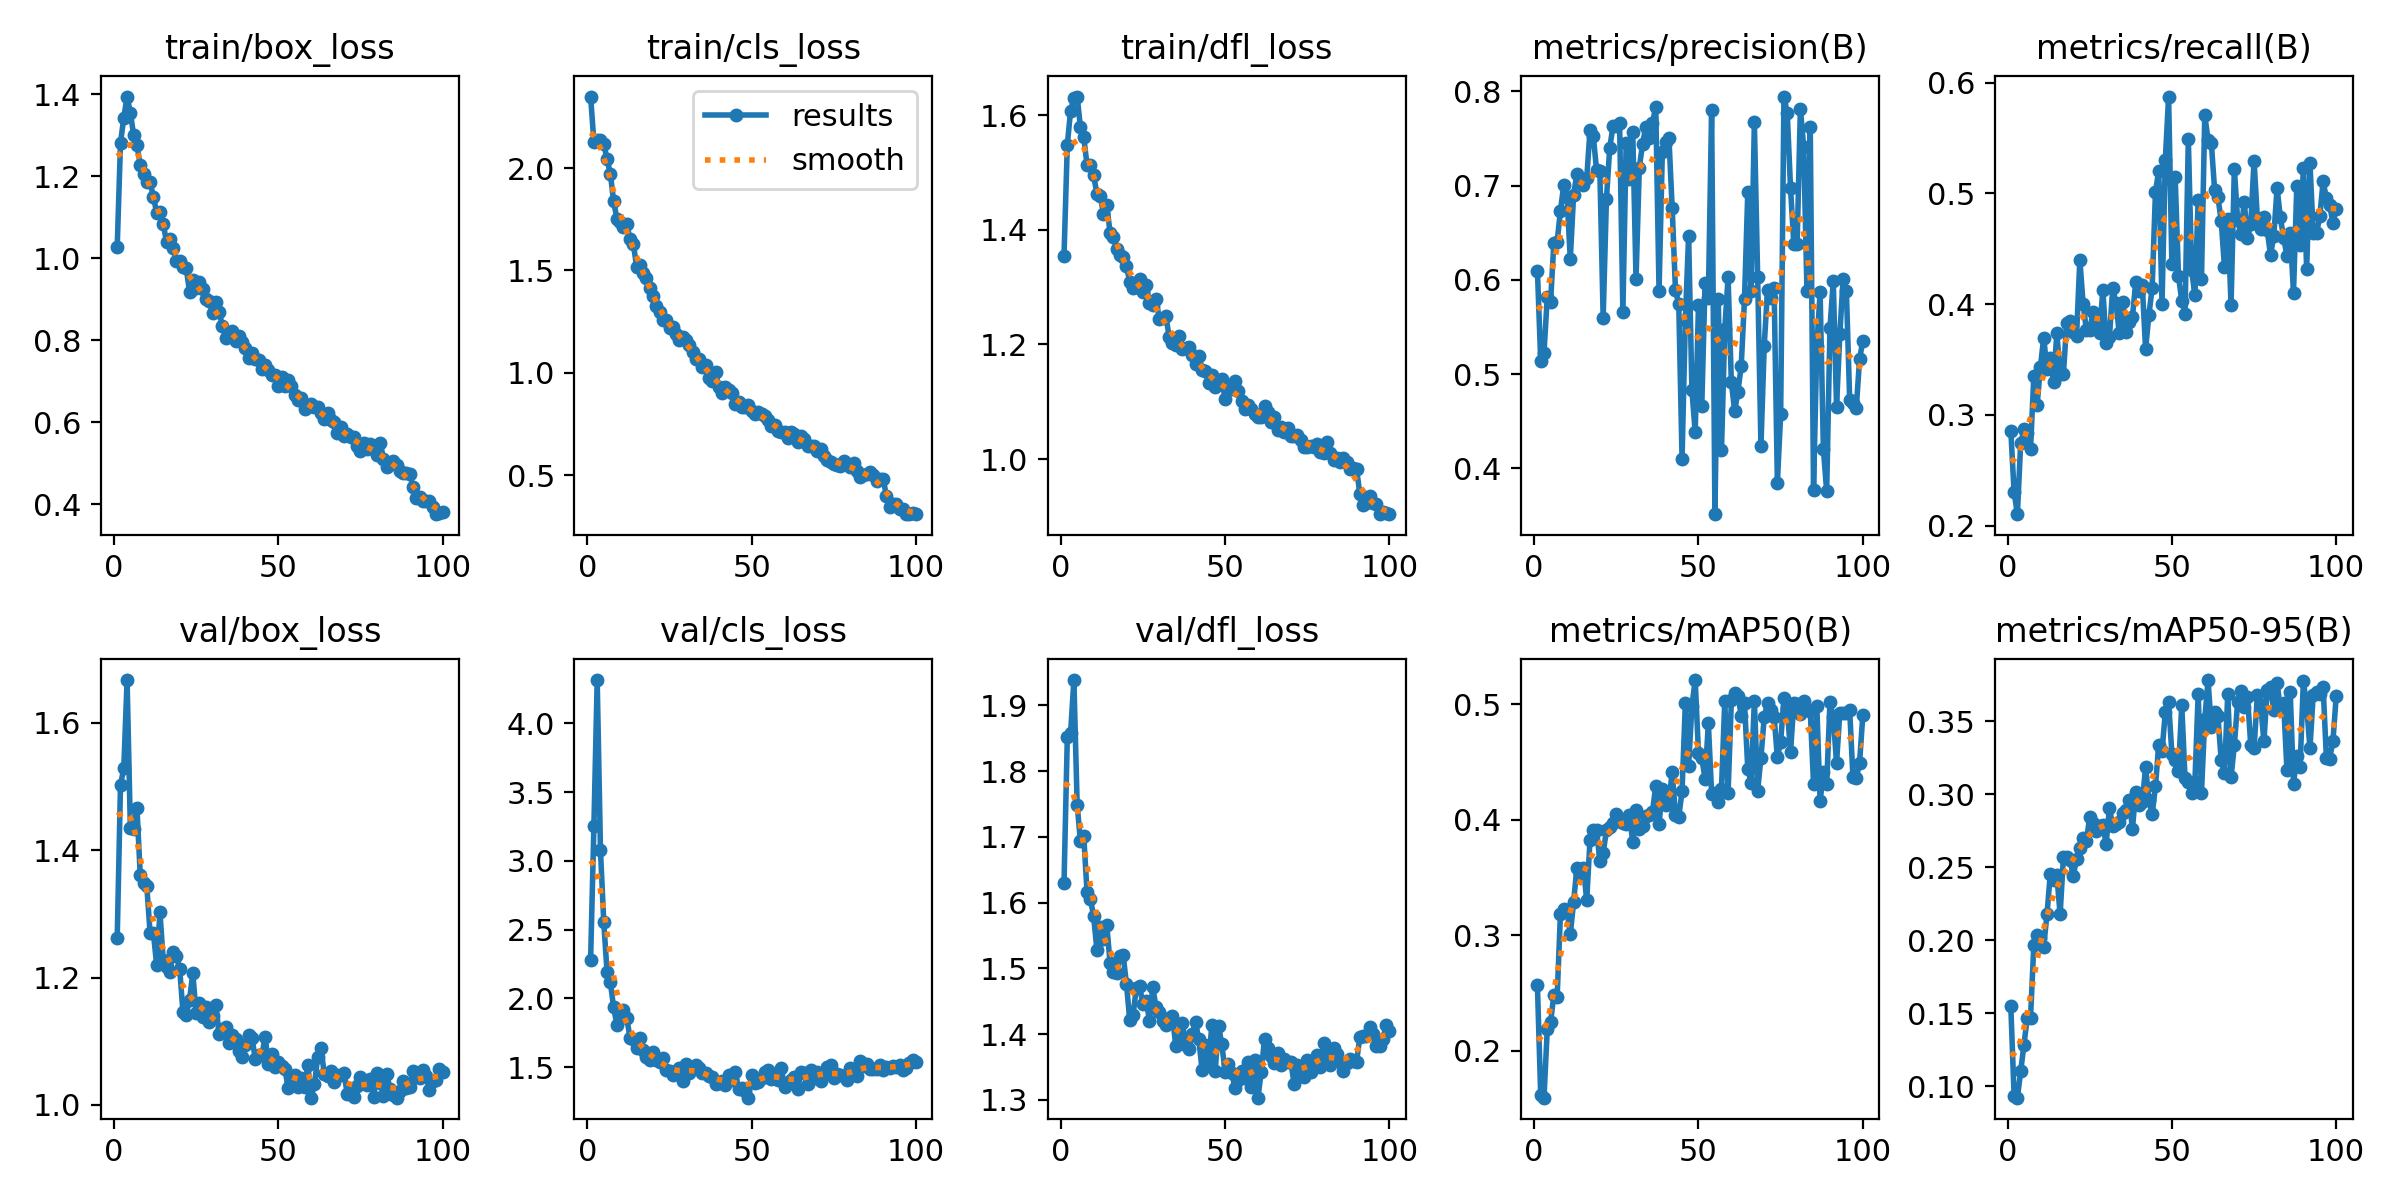

The file beside this chart, header and first rows:
epoch, time, train/box_loss, train/cls_loss, train/dfl_loss, metrics/precision(B), metrics/recall(B), metrics/mAP50(B), metrics/mAP50-95(B), val/box_loss, val/cls_loss, val/dfl_loss, lr/pg0, lr/pg1, lr/pg2
1, 27.72, 1.028, 2.35, 1.355, 0.6097, 0.2856, 0.2564, 0.1549, 1.262, 2.281, 1.63, 0.00033, 0.00033, 0.00033
2, 53.65, 1.281, 2.127, 1.548, 0.5144, 0.2303, 0.1616, 0.09362, 1.503, 3.252, 1.851, 0.0006568, 0.0006568, 0.0006568
3, 79.2, 1.343, 2.139, 1.608, 0.5223, 0.2103, 0.1593, 0.09224, 1.529, 4.314, 1.858, 0.0009769, 0.0009769, 0.0009769
4, 104.6, 1.394, 2.137, 1.629, 0.582, 0.2745, 0.2187, 0.1103, 1.667, 3.076, 1.938, 0.0009703, 0.0009703, 0.0009703
5, 130.8, 1.355, 2.119, 1.632, 0.5762, 0.2869, 0.2247, 0.1286, 1.435, 2.554, 1.748, 0.0009604, 0.0009604, 0.0009604
6, 156.5, 1.3, 2.044, 1.579, 0.639, 0.2839, 0.2479, 0.1471, 1.434, 2.191, 1.693, 0.0009505, 0.0009505, 0.0009505
7, 182, 1.275, 1.973, 1.562, 0.6403, 0.2696, 0.2463, 0.1471, 1.467, 2.117, 1.701, 0.0009406, 0.0009406, 0.0009406
8, 207.6, 1.228, 1.839, 1.513, 0.6732, 0.3349, 0.3182, 0.197, 1.361, 1.935, 1.616, 0.0009307, 0.0009307, 0.0009307
9, 233.3, 1.206, 1.752, 1.513, 0.7001, 0.3088, 0.3224, 0.2039, 1.348, 1.808, 1.606, 0.0009208, 0.0009208, 0.0009208
10, 258.9, 1.185, 1.736, 1.495, 0.688, 0.343, 0.322, 0.2015, 1.344, 1.873, 1.58, 0.0009109, 0.0009109, 0.0009109
11, 284.6, 1.185, 1.71, 1.463, 0.6221, 0.3699, 0.3006, 0.1956, 1.27, 1.913, 1.528, 0.000901, 0.000901, 0.000901
12, 310.2, 1.15, 1.725, 1.459, 0.6895, 0.3412, 0.3284, 0.2177, 1.27, 1.859, 1.564, 0.0008911, 0.0008911, 0.0008911
13, 336, 1.111, 1.653, 1.428, 0.7126, 0.3516, 0.3581, 0.2451, 1.22, 1.71, 1.545, 0.0008812, 0.0008812, 0.0008812
14, 361.8, 1.113, 1.63, 1.444, 0.7041, 0.3295, 0.3528, 0.2414, 1.303, 1.704, 1.566, 0.0008713, 0.0008713, 0.0008713
15, 387.4, 1.083, 1.517, 1.395, 0.7007, 0.3737, 0.3584, 0.2444, 1.227, 1.643, 1.509, 0.0008614, 0.0008614, 0.0008614
16, 413.5, 1.04, 1.526, 1.388, 0.7075, 0.3368, 0.3303, 0.2177, 1.217, 1.711, 1.494, 0.0008515, 0.0008515, 0.0008515
17, 439.9, 1.047, 1.489, 1.366, 0.7588, 0.337, 0.3826, 0.2567, 1.208, 1.627, 1.493, 0.0008416, 0.0008416, 0.0008416
18, 466.1, 1.025, 1.465, 1.357, 0.7527, 0.3832, 0.3908, 0.257, 1.24, 1.57, 1.519, 0.0008317, 0.0008317, 0.0008317
19, 492.4, 0.9933, 1.413, 1.353, 0.716, 0.3845, 0.3911, 0.2548, 1.233, 1.551, 1.52, 0.0008218, 0.0008218, 0.0008218
20, 518.5, 0.9926, 1.374, 1.336, 0.7152, 0.3746, 0.364, 0.2442, 1.214, 1.608, 1.476, 0.0008119, 0.0008119, 0.0008119
21, 544.6, 0.979, 1.328, 1.309, 0.5598, 0.3714, 0.371, 0.2557, 1.146, 1.551, 1.421, 0.000802, 0.000802, 0.000802
22, 570.7, 0.9755, 1.295, 1.299, 0.6861, 0.4401, 0.3907, 0.2631, 1.142, 1.54, 1.429, 0.0007921, 0.0007921, 0.0007921
23, 597, 0.9176, 1.259, 1.301, 0.7398, 0.4002, 0.394, 0.2701, 1.165, 1.564, 1.47, 0.0007822, 0.0007822, 0.0007822
24, 623.3, 0.9474, 1.257, 1.313, 0.763, 0.3764, 0.3973, 0.2678, 1.207, 1.481, 1.473, 0.0007723, 0.0007723, 0.0007723
25, 649.4, 0.926, 1.219, 1.292, 0.7636, 0.3765, 0.4049, 0.2846, 1.144, 1.469, 1.445, 0.0007624, 0.0007624, 0.0007624
26, 675.7, 0.9424, 1.223, 1.304, 0.7661, 0.3927, 0.3986, 0.2801, 1.16, 1.443, 1.451, 0.0007525, 0.0007525, 0.0007525
27, 701.6, 0.9245, 1.19, 1.272, 0.5663, 0.3847, 0.3972, 0.275, 1.138, 1.468, 1.42, 0.0007426, 0.0007426, 0.0007426
28, 727.5, 0.9, 1.162, 1.269, 0.7452, 0.3742, 0.3963, 0.2784, 1.154, 1.491, 1.471, 0.0007327, 0.0007327, 0.0007327
29, 753.7, 0.8962, 1.173, 1.28, 0.707, 0.413, 0.4041, 0.2788, 1.13, 1.402, 1.441, 0.0007228, 0.0007228, 0.0007228
30, 779.8, 0.865, 1.161, 1.244, 0.7566, 0.3651, 0.3806, 0.2661, 1.14, 1.521, 1.433, 0.0007129, 0.0007129, 0.0007129
31, 806.3, 0.8927, 1.134, 1.246, 0.6008, 0.3701, 0.4086, 0.2908, 1.156, 1.459, 1.419, 0.000703, 0.000703, 0.000703
32, 832.7, 0.8689, 1.102, 1.249, 0.7191, 0.4144, 0.3915, 0.2783, 1.111, 1.483, 1.413, 0.0006931, 0.0006931, 0.0006931
33, 858.8, 0.8344, 1.067, 1.213, 0.7444, 0.4011, 0.3943, 0.2798, 1.119, 1.512, 1.424, 0.0006832, 0.0006832, 0.0006832
34, 885, 0.8061, 1.069, 1.202, 0.7625, 0.3735, 0.4028, 0.2812, 1.122, 1.495, 1.427, 0.0006733, 0.0006733, 0.0006733
35, 911.1, 0.8167, 1.026, 1.198, 0.75, 0.4015, 0.4036, 0.2874, 1.098, 1.456, 1.382, 0.0006634, 0.0006634, 0.0006634
36, 937.1, 0.8223, 1.039, 1.215, 0.7664, 0.3744, 0.4069, 0.2894, 1.109, 1.459, 1.398, 0.0006535, 0.0006535, 0.0006535
37, 963.2, 0.7973, 0.9736, 1.193, 0.7834, 0.3843, 0.429, 0.296, 1.104, 1.437, 1.417, 0.0006436, 0.0006436, 0.0006436
38, 989.6, 0.81, 0.9588, 1.194, 0.588, 0.3882, 0.3958, 0.2764, 1.085, 1.429, 1.383, 0.0006337, 0.0006337, 0.0006337
39, 1016, 0.7947, 1.005, 1.196, 0.7354, 0.42, 0.4265, 0.3016, 1.075, 1.379, 1.377, 0.0006238, 0.0006238, 0.0006238
40, 1042, 0.7807, 0.9311, 1.182, 0.7462, 0.4118, 0.4129, 0.2928, 1.094, 1.381, 1.4, 0.0006139, 0.0006139, 0.0006139
41, 1068, 0.756, 0.9009, 1.166, 0.7507, 0.4168, 0.4153, 0.2945, 1.11, 1.4, 1.418, 0.000604, 0.000604, 0.000604
42, 1094, 0.7693, 0.9304, 1.18, 0.676, 0.3591, 0.4412, 0.3186, 1.105, 1.372, 1.392, 0.0005941, 0.0005941, 0.0005941
43, 1121, 0.755, 0.9138, 1.155, 0.5888, 0.3901, 0.404, 0.2962, 1.073, 1.442, 1.346, 0.0005842, 0.0005842, 0.0005842
44, 1147, 0.7508, 0.903, 1.153, 0.5743, 0.4147, 0.4023, 0.2861, 1.078, 1.405, 1.384, 0.0005743, 0.0005743, 0.0005743
45, 1173, 0.7291, 0.8455, 1.132, 0.4103, 0.5013, 0.4245, 0.3053, 1.078, 1.465, 1.358, 0.0005644, 0.0005644, 0.0005644
46, 1199, 0.7383, 0.8568, 1.146, 0.5572, 0.5205, 0.5006, 0.3339, 1.107, 1.34, 1.414, 0.0005545, 0.0005545, 0.0005545
47, 1225, 0.727, 0.8334, 1.126, 0.6469, 0.4006, 0.4465, 0.3293, 1.064, 1.352, 1.344, 0.0005446, 0.0005446, 0.0005446
48, 1251, 0.7146, 0.8325, 1.137, 0.4827, 0.5303, 0.4984, 0.3562, 1.079, 1.33, 1.413, 0.0005347, 0.0005347, 0.0005347
49, 1278, 0.7138, 0.8418, 1.14, 0.4385, 0.5875, 0.5207, 0.363, 1.06, 1.278, 1.384, 0.0005248, 0.0005248, 0.0005248
50, 1304, 0.6875, 0.8113, 1.105, 0.5728, 0.4361, 0.4574, 0.3277, 1.067, 1.44, 1.343, 0.0005149, 0.0005149, 0.0005149
51, 1330, 0.711, 0.798, 1.122, 0.4658, 0.515, 0.4535, 0.3236, 1.062, 1.388, 1.355, 0.000505, 0.000505, 0.000505
52, 1356, 0.6885, 0.8077, 1.121, 0.5964, 0.4258, 0.4351, 0.3157, 1.057, 1.395, 1.341, 0.0004951, 0.0004951, 0.0004951
53, 1382, 0.7036, 0.797, 1.137, 0.5805, 0.4029, 0.4832, 0.361, 1.027, 1.424, 1.319, 0.0004852, 0.0004852, 0.0004852
54, 1408, 0.6879, 0.7894, 1.119, 0.7805, 0.391, 0.4224, 0.3111, 1.036, 1.467, 1.33, 0.0004753, 0.0004753, 0.0004753
55, 1434, 0.6664, 0.77, 1.101, 0.3514, 0.5493, 0.4231, 0.308, 1.046, 1.477, 1.343, 0.0004654, 0.0004654, 0.0004654
56, 1460, 0.6529, 0.7389, 1.087, 0.58, 0.4309, 0.4154, 0.3007, 1.029, 1.415, 1.333, 0.0004555, 0.0004555, 0.0004555
57, 1486, 0.659, 0.7454, 1.095, 0.419, 0.4079, 0.4267, 0.3083, 1.043, 1.447, 1.357, 0.0004456, 0.0004456, 0.0004456
58, 1512, 0.6319, 0.7146, 1.088, 0.5479, 0.494, 0.503, 0.3687, 1.028, 1.407, 1.32, 0.0004357, 0.0004357, 0.0004357
59, 1539, 0.6363, 0.7096, 1.078, 0.6025, 0.4224, 0.4228, 0.3011, 1.063, 1.493, 1.36, 0.0004258, 0.0004258, 0.0004258
60, 1565, 0.6453, 0.7101, 1.074, 0.4917, 0.5706, 0.5032, 0.3512, 1.011, 1.358, 1.303, 0.0004159, 0.0004159, 0.0004159
... 40 more rows
